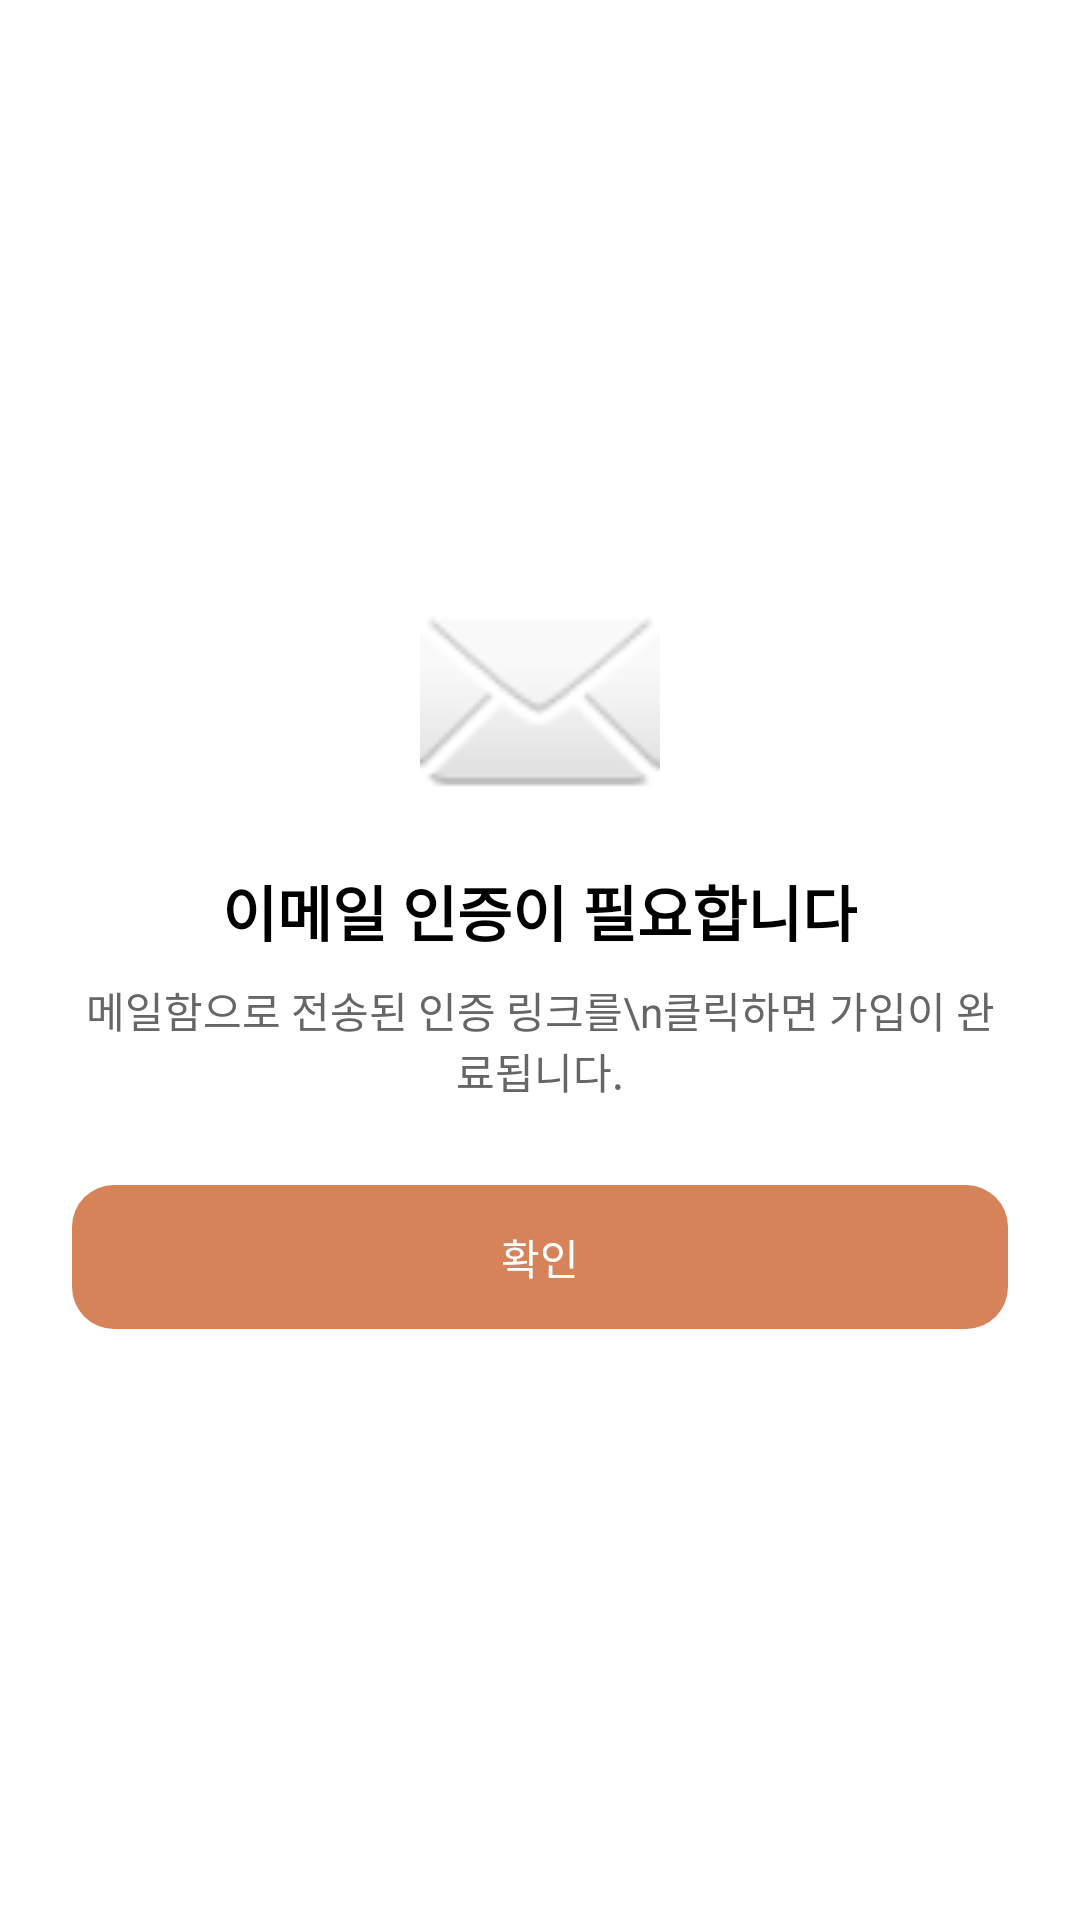

Write the Android layout XML for this screen, with the resource values it uses.
<!-- AndroidManifest.xml: application theme Theme.Guru2 -->
<!-- res/layout/dialog_confirm_email.xml -->
<?xml version="1.0" encoding="utf-8"?>
<LinearLayout xmlns:android="http://schemas.android.com/apk/res/android"
    android:layout_width="match_parent"
    android:layout_height="wrap_content"
    xmlns:app="http://schemas.android.com/apk/res-auto"
    android:orientation="vertical"
    android:padding="24dp"
    android:gravity="center"
    android:background="#FFFFFF">

    <ImageView
        android:layout_width="80dp"
        android:layout_height="80dp"
        android:src="@android:drawable/ic_dialog_email"
        android:layout_marginBottom="16dp" />

    <TextView
        android:layout_width="wrap_content"
        android:layout_height="wrap_content"
        android:text="이메일 인증이 필요합니다"
        android:textSize="20sp"
        android:textStyle="bold"
        android:textColor="#000000"
        android:layout_marginBottom="8dp" />

    <TextView
        android:layout_width="wrap_content"
        android:layout_height="wrap_content"
        android:text="메일함으로 전송된 인증 링크를\n클릭하면 가입이 완료됩니다."
        android:textSize="14sp"
        android:textColor="#666666"
        android:textAlignment="center"
        android:layout_marginBottom="24dp" />

    <com.google.android.material.button.MaterialButton
        android:id="@+id/btn_dialog_close"
        android:layout_width="match_parent"
        android:layout_height="56dp"
        android:text="확인"
        android:textColor="#FFFFFF"
        app:backgroundTint="#D7835A"
        app:cornerRadius="14dp" />
</LinearLayout>
<!-- resources referenced by this layout -->
<resources>
  <style name="Theme.Guru2" parent="Base.Theme.Guru2" />
  <style name="Base.Theme.Guru2" parent="Theme.Material3.DayNight.NoActionBar">
          
          
      </style>
</resources>
